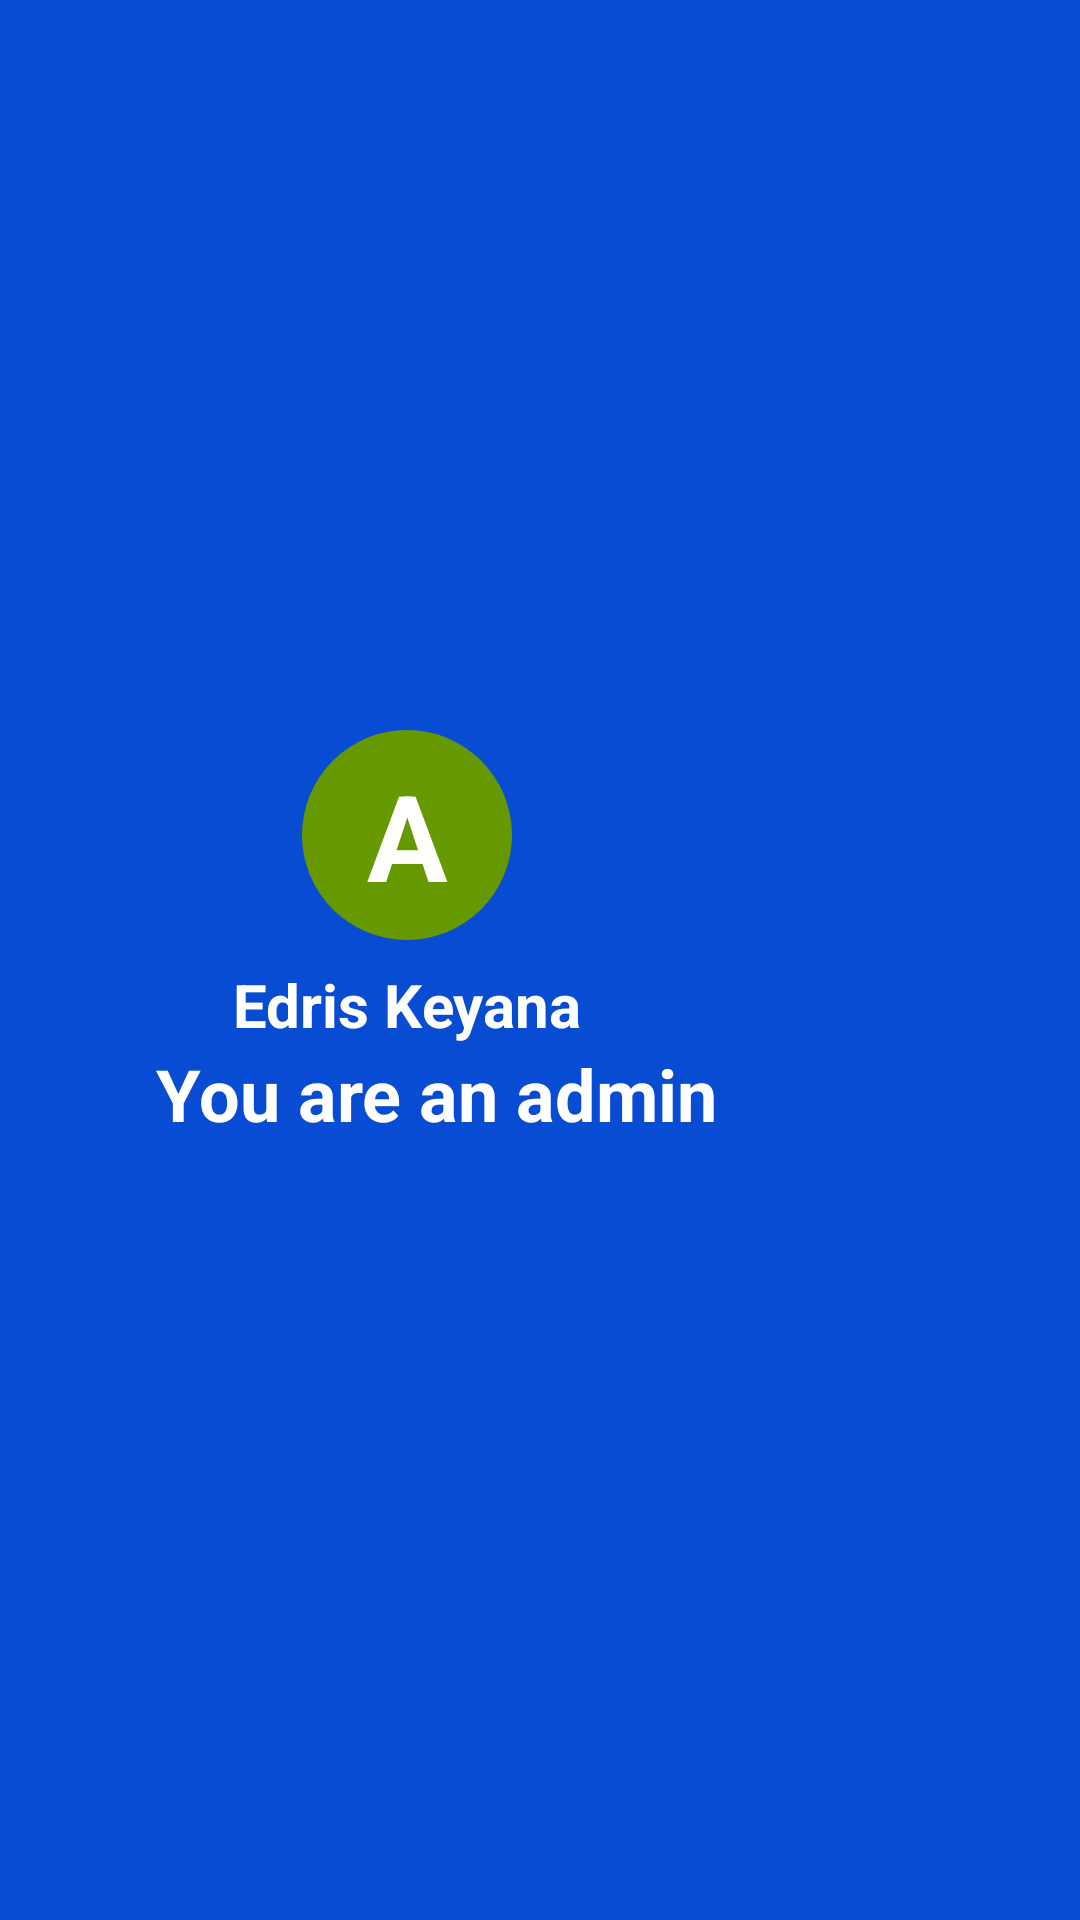

Here is an Android app screen rendered from its layout file. Give the layout XML and the strings, colors and styles it references.
<!-- AndroidManifest.xml: application theme Theme.Exam -->
<!-- res/layout/nav_header_admin.xml -->
<?xml version="1.0" encoding="utf-8"?>
<androidx.constraintlayout.widget.ConstraintLayout xmlns:android="http://schemas.android.com/apk/res/android"
    xmlns:app="http://schemas.android.com/apk/res-auto"
    xmlns:tools="http://schemas.android.com/tools"
    android:layout_width="match_parent"
    android:layout_height="wrap_content"
    android:background="#084CD3"
    android:gravity="bottom"
    android:paddingStart="32dp"
    android:paddingTop="16dp"
    android:paddingEnd="16dp"
    android:paddingBottom="32dp"
    android:theme="@style/ThemeOverlay.AppCompat.Dark">

    <LinearLayout
        android:id="@+id/linearLayout2"
        android:layout_width="wrap_content"
        android:layout_height="wrap_content"
        android:orientation="vertical"
        app:layout_constraintBottom_toBottomOf="parent"
        app:layout_constraintStart_toStartOf="parent"
        app:layout_constraintTop_toTopOf="parent"
        tools:ignore="UselessParent">

        <TextView
            android:id="@+id/txt_Alpha_nav_admin"
            android:layout_width="70dp"
            android:layout_height="70dp"
            android:layout_gravity="center"
            android:background="@drawable/circle_bg"
            android:gravity="center"
            android:text="@string/a"
            android:textColor="@color/white"
            android:textSize="40sp"
            android:textStyle="bold" />

        <TextView
            android:id="@+id/txt_name_nav_admin"
            android:layout_width="wrap_content"
            android:layout_height="wrap_content"
            android:layout_gravity="center"
            android:paddingTop="8dp"
            android:text="@string/gggg"
            android:textAppearance="@style/TextAppearance.AppCompat.Body1"
            android:textSize="20sp"
            android:textStyle="bold"

            />

        <TextView
            android:id="@+id/txt_desc_nav_admin"
            android:layout_width="wrap_content"
            android:layout_height="wrap_content"
            android:layout_marginStart="20dp"
            android:text="@string/you_are_an_admin"
            android:textAppearance="@style/TextAppearance.AppCompat.Body1"
            android:textSize="24sp"
            android:textStyle="bold" />


    </LinearLayout>


</androidx.constraintlayout.widget.ConstraintLayout>
<!-- resources referenced by this layout -->
<resources>
  <color name="white">#FFFFFFFF</color>
  <!-- drawable circle_bg (drawable) -->
  <?xml version="1.0" encoding="utf-8"?>
  <shape xmlns:android="http://schemas.android.com/apk/res/android"
      android:shape="oval">
  <solid android:color="@android:color/holo_green_dark"/>
      <size android:width="20dp"
          android:height="20dp"/>
  </shape>
  <string name="a">A</string>
  <string name="gggg">Edris Keyana</string>
  <string name="you_are_an_admin">You are an admin</string>
  <style name="Theme.Exam" parent="Base.Theme.Exam" />
  <style name="Base.Theme.Exam" parent="Theme.Material3.DayNight.NoActionBar">
          
          
      </style>
</resources>
